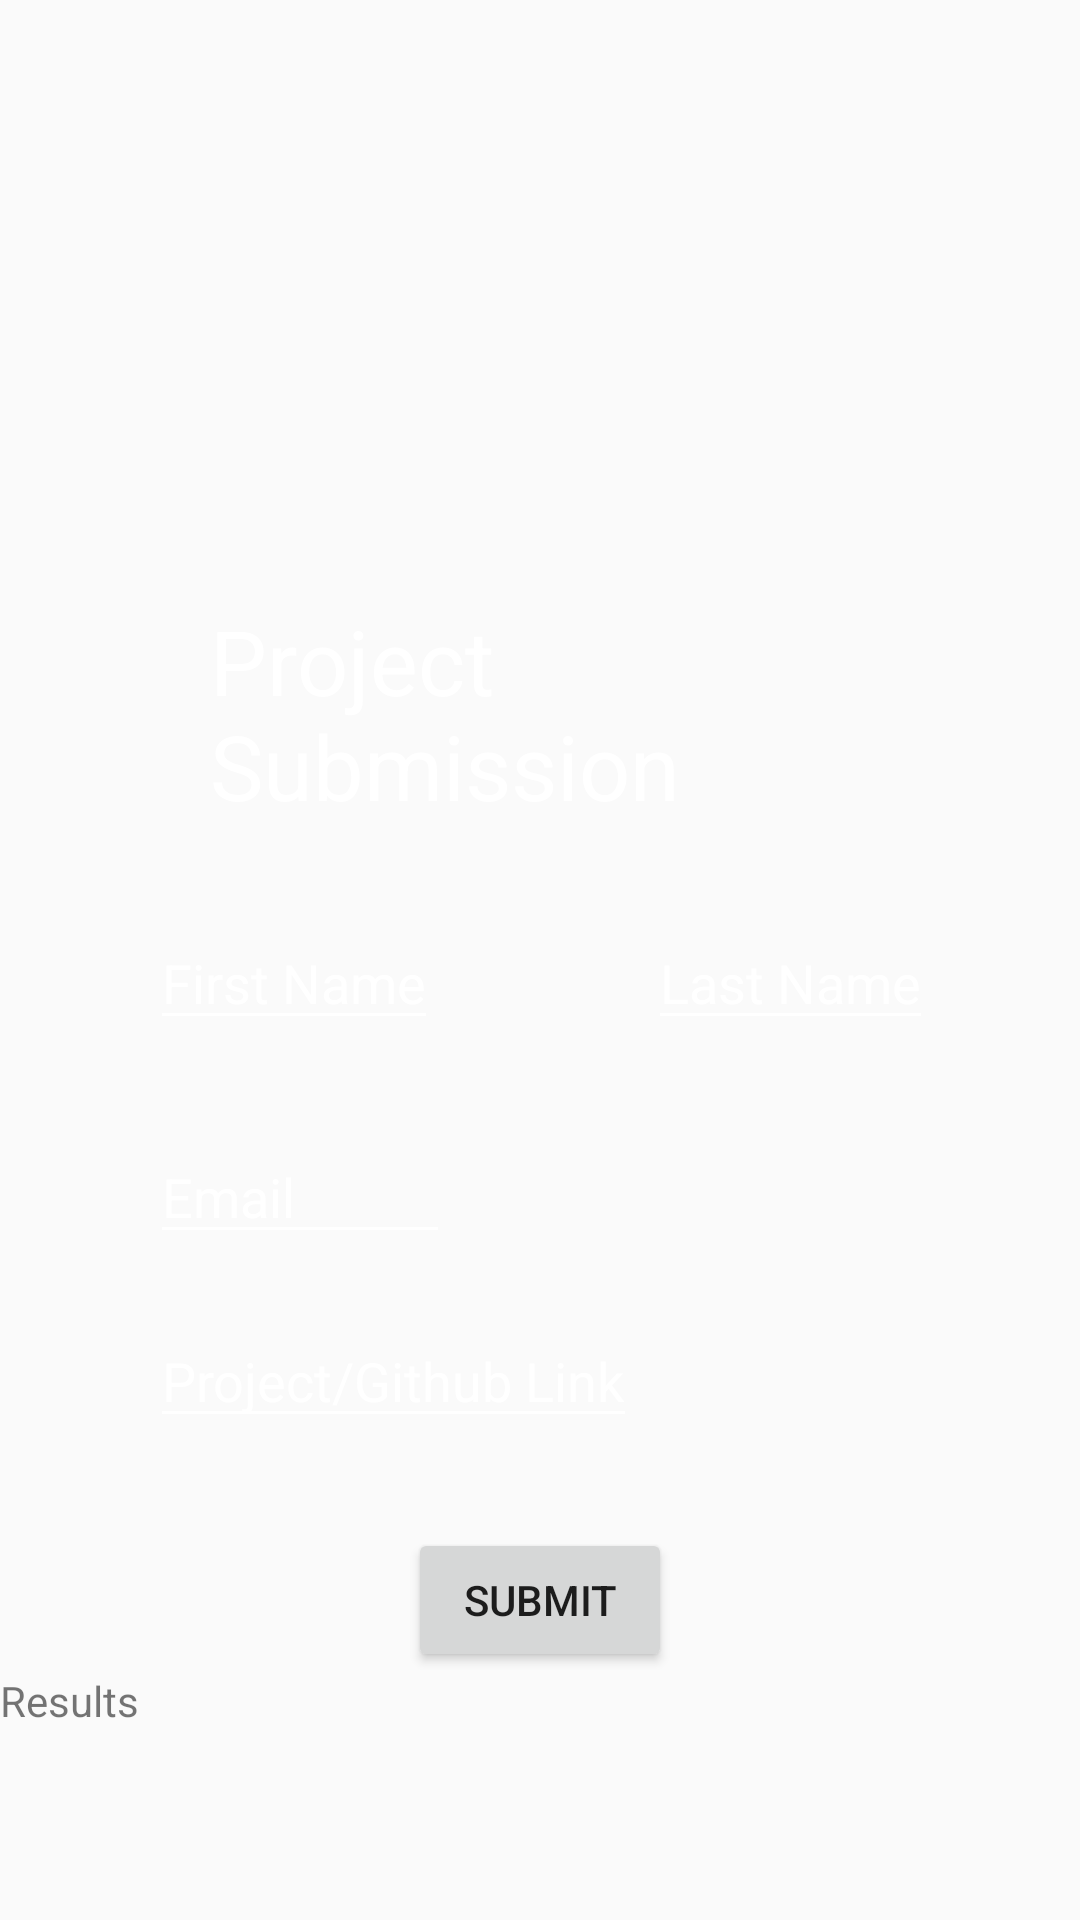

Here is an Android app screen rendered from its layout file. Give the layout XML and the strings, colors and styles it references.
<!-- AndroidManifest.xml: application theme AppTheme -->
<!-- res/layout/activity_project_submission.xml -->
<?xml version="1.0" encoding="utf-8"?>
<LinearLayout xmlns:android="http://schemas.android.com/apk/res/android"
    xmlns:app="http://schemas.android.com/apk/res-auto"
    xmlns:tools="http://schemas.android.com/tools"
    android:layout_width="match_parent"
    android:layout_height="match_parent"
    android:orientation="vertical"
    android:background="@drawable/launch2"
    tools:context=".ProjectSubmission">

    <ImageView
        android:layout_width="wrap_content"
        android:layout_height="200dp"
        android:src="@drawable/gads_header" />

    <TextView
        android:layout_width="wrap_content"
        android:layout_height="wrap_content"
        android:text="@string/project_submission"
        android:textColor="@color/cardview_light_background"
        android:layout_marginHorizontal="70dp"
        android:textSize="30sp"
        />
    <LinearLayout
        android:layout_width="wrap_content"
        android:layout_height="wrap_content"
        android:orientation="horizontal"
        android:padding="30dp">
    <EditText
        android:layout_width="wrap_content"
        android:layout_height="wrap_content"
        android:layout_marginLeft="20dp"
        android:id="@+id/first_name"
        android:hint="@string/first_name"
        android:textColorHint="@color/cardview_light_background"
        android:backgroundTint="@color/cardview_light_background"
        />

        <EditText
            android:layout_width="wrap_content"
            android:layout_height="wrap_content"
            android:layout_marginLeft="70dp"
            android:id="@+id/Last_name"
            android:hint="@string/last_name"
            android:textColorHint="@color/cardview_light_background"
            android:backgroundTint="@color/cardview_light_background"/>
    </LinearLayout>
    <EditText
        android:layout_width="100dp"
        android:layout_height="wrap_content"
        android:hint="@string/email"
        android:id="@+id/submit_email"
        android:textColorHint="@color/cardview_light_background"
        android:backgroundTint="@color/cardview_light_background"
        android:layout_marginLeft="50dp"/>

    <EditText
        android:layout_width="wrap_content"
        android:layout_height="wrap_content"
        android:hint="@string/project_github_link"
        android:id="@+id/editTextProjectLink"
        android:textColorHint="@color/cardview_light_background"
        android:backgroundTint="@color/cardview_light_background"
        android:layout_marginLeft="50dp"
        android:layout_marginTop="20dp" />

    <Button
        android:layout_width="wrap_content"
        android:layout_height="wrap_content"
        android:id="@+id/Submit_Project_button"
        android:text="@string/submit2"
        android:layout_gravity="center"
        android:layout_marginTop="30dp"/>

    <TextView
        android:layout_width="wrap_content"
        android:layout_height="wrap_content"
        android:text="Results"
        android:id="@+id/textViewResults"/>
</LinearLayout>
<!-- resources referenced by this layout -->
<resources>
  <string name="email">Email</string>
  <string name="first_name">First Name</string>
  <string name="last_name">Last Name</string>
  <string name="project_github_link">Project/Github Link</string>
  <string name="project_submission">Project Submission</string>
  <string name="submit2">Submit</string>
  <style name="AppTheme" parent="Theme.AppCompat.Light.DarkActionBar">
  
          
  
          <item name="windowActionBar">false</item>
          <item name="windowNoTitle">true</item>
  
      </style>
</resources>
